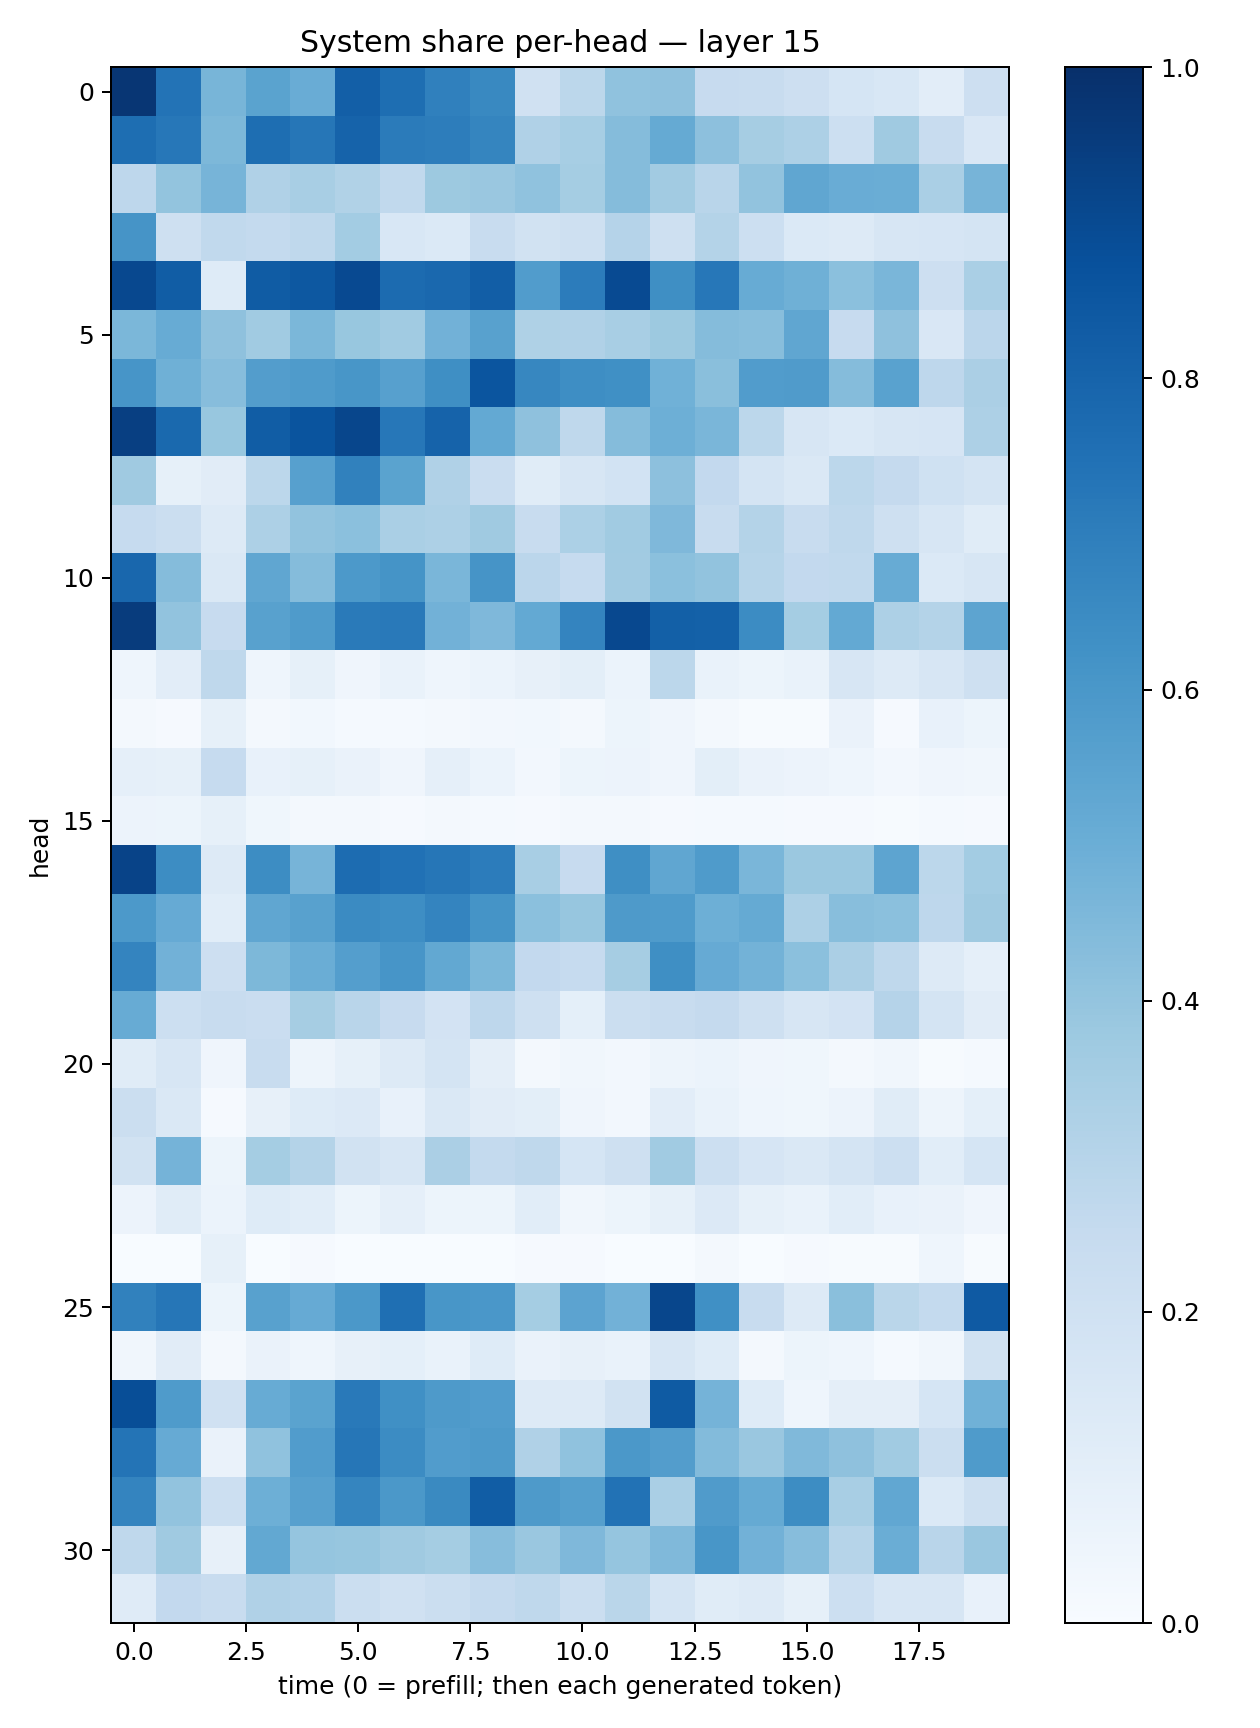

Data behind this chart, as committed beside it:
0.9737228, 0.74079716, 0.46633944, 0.5482925, 0.5069244, 0.8173863, 0.7601535, 0.6890136, 0.65958095, 0.19581921, 0.27739647, 0.40630272, 0.41253233, 0.24557376, 0.23693949, 0.21160744, 0.17121945, 0.1544887, 0.10207132, 0.214692
0.7602, 0.7234, 0.455, 0.7592, 0.7295, 0.8042, 0.7091, 0.7031, 0.6715, 0.3198, 0.3451, 0.4361, 0.519, 0.4162, 0.3507, 0.3279, 0.2173, 0.368, 0.2391, 0.1488
0.2768, 0.4013, 0.4701, 0.3182, 0.3411, 0.3153, 0.2636, 0.3752, 0.3857, 0.4065, 0.3543, 0.4349, 0.3631, 0.2894, 0.4062, 0.532, 0.5075, 0.5032, 0.3396, 0.4691
0.6105, 0.2052, 0.2644, 0.2567, 0.2722, 0.3555, 0.1535, 0.1374, 0.242, 0.1901, 0.2036, 0.301, 0.2069, 0.3047, 0.2165, 0.1367, 0.1293, 0.1631, 0.1648, 0.1791
0.9042, 0.8252, 0.1221, 0.8318, 0.8442, 0.8999, 0.7728, 0.7817, 0.8232, 0.578, 0.7056, 0.8954, 0.6347, 0.7229, 0.5093, 0.4893, 0.418, 0.461, 0.2141, 0.3394
0.4584, 0.5099, 0.4132, 0.3644, 0.4572, 0.3881, 0.3654, 0.481, 0.5553, 0.3225, 0.3198, 0.3436, 0.3766, 0.437, 0.4277, 0.5344, 0.2453, 0.4109, 0.15, 0.2848
0.6087, 0.4888, 0.4308, 0.5725, 0.5825, 0.6029, 0.5592, 0.6355, 0.8575, 0.6657, 0.6401, 0.6313, 0.4856, 0.4245, 0.5742, 0.5783, 0.4367, 0.5512, 0.275, 0.3349
0.9393, 0.7791, 0.3892, 0.8245, 0.8609, 0.912, 0.7241, 0.8037, 0.5228, 0.4138, 0.2696, 0.4373, 0.4928, 0.4633, 0.2789, 0.1628, 0.1374, 0.1626, 0.1667, 0.3263
0.371, 0.08483, 0.112, 0.2794, 0.5613, 0.6852, 0.5481, 0.3165, 0.2301, 0.114, 0.1571, 0.1857, 0.4155, 0.2587, 0.1767, 0.1471, 0.2788, 0.2508, 0.2008, 0.175
0.2496, 0.2265, 0.1317, 0.3261, 0.4029, 0.4192, 0.3387, 0.3281, 0.3697, 0.2418, 0.3287, 0.3661, 0.4507, 0.2352, 0.3048, 0.2402, 0.2731, 0.2046, 0.1602, 0.1163
0.7853, 0.4373, 0.1447, 0.5313, 0.4372, 0.5925, 0.6168, 0.464, 0.6106, 0.2841, 0.248, 0.3627, 0.4203, 0.4033, 0.2989, 0.2602, 0.264, 0.5087, 0.1403, 0.1587
0.951, 0.406, 0.2441, 0.5553, 0.5826, 0.7113, 0.7159, 0.4809, 0.4509, 0.521, 0.6747, 0.9054, 0.8134, 0.8118, 0.6455, 0.3518, 0.522, 0.3259, 0.3066, 0.5398
0.04378, 0.1039, 0.272, 0.04625, 0.0857, 0.03936, 0.06961, 0.04384, 0.06025, 0.07848, 0.09954, 0.06245, 0.2793, 0.06962, 0.05143, 0.0665, 0.1617, 0.1291, 0.1578, 0.2069
0.01706, 0.01085, 0.08441, 0.01785, 0.03038, 0.0148, 0.0131, 0.02089, 0.02634, 0.03112, 0.02089, 0.05097, 0.03924, 0.02095, 0.006091, 0.006642, 0.06326, 0.009882, 0.0774, 0.05198
0.08977, 0.08425, 0.2493, 0.07482, 0.08478, 0.06315, 0.04015, 0.08667, 0.06213, 0.0259, 0.05431, 0.05521, 0.04061, 0.09933, 0.06461, 0.05475, 0.04398, 0.02519, 0.04057, 0.03349
0.05768, 0.05203, 0.08351, 0.03755, 0.01593, 0.01944, 0.01107, 0.01658, 0.01346, 0.01172, 0.01973, 0.01584, 0.009174, 0.01279, 0.01189, 0.008794, 0.01154, 0.007379, 0.01445, 0.01163
0.9221, 0.6407, 0.1258, 0.6427, 0.4702, 0.7669, 0.7467, 0.7275, 0.7061, 0.3424, 0.244, 0.6335, 0.5314, 0.5851, 0.4619, 0.3791, 0.381, 0.5415, 0.2775, 0.3587
0.5936, 0.5132, 0.1074, 0.5316, 0.5567, 0.6515, 0.6383, 0.6727, 0.6166, 0.4196, 0.3919, 0.5885, 0.5825, 0.4958, 0.5162, 0.325, 0.4286, 0.4193, 0.2738, 0.3675
0.6727, 0.4843, 0.2139, 0.4546, 0.5012, 0.5665, 0.6074, 0.5251, 0.4597, 0.2583, 0.2477, 0.3507, 0.6365, 0.513, 0.479, 0.4213, 0.3359, 0.2731, 0.1288, 0.088
0.5083, 0.218, 0.2415, 0.229, 0.3509, 0.2904, 0.2438, 0.1819, 0.2743, 0.2076, 0.09107, 0.222, 0.2401, 0.2532, 0.2082, 0.1609, 0.1816, 0.302, 0.1753, 0.1128
0.1148, 0.1595, 0.04204, 0.237, 0.05078, 0.0841, 0.1284, 0.1774, 0.09471, 0.01883, 0.03481, 0.02653, 0.04765, 0.05923, 0.04243, 0.03631, 0.01623, 0.03225, 0.007068, 0.01226
0.2244, 0.1438, 0.008568, 0.07818, 0.1224, 0.1356, 0.07393, 0.1423, 0.1131, 0.09926, 0.0423, 0.02455, 0.1043, 0.06868, 0.04575, 0.03866, 0.05477, 0.1169, 0.0485, 0.09027
0.1913, 0.4765, 0.05393, 0.3528, 0.3049, 0.1933, 0.1612, 0.3329, 0.2548, 0.2714, 0.1689, 0.2044, 0.3668, 0.2149, 0.166, 0.1414, 0.1742, 0.218, 0.1066, 0.1707
0.05479, 0.1171, 0.05979, 0.1215, 0.1059, 0.05172, 0.08665, 0.05425, 0.0511, 0.1081, 0.0332, 0.05343, 0.08236, 0.1351, 0.0831, 0.06995, 0.1093, 0.07414, 0.06517, 0.04202
0.00031, 0.002295, 0.08476, 0.002459, 0.008094, 0.0003947, 0.0004008, 0.002092, 0.002997, 0.01053, 0.01026, 0.001067, 0.000796, 0.01708, 0.003684, 0.008209, 0.007047, 0.0063, 0.04381, 0.00741
0.6848, 0.7293, 0.05382, 0.5583, 0.5154, 0.5965, 0.7541, 0.6035, 0.5981, 0.3537, 0.5436, 0.4833, 0.9131, 0.6289, 0.2404, 0.1325, 0.423, 0.2865, 0.2569, 0.8382
0.03168, 0.1104, 0.01978, 0.06327, 0.04444, 0.08011, 0.09345, 0.0696, 0.1221, 0.06265, 0.08087, 0.06833, 0.1598, 0.1247, 0.01849, 0.05457, 0.04298, 0.0146, 0.0333, 0.19
0.8862, 0.5835, 0.1976, 0.5108, 0.5485, 0.7152, 0.6297, 0.5883, 0.5764, 0.1265, 0.1255, 0.1907, 0.834, 0.4763, 0.1233, 0.04366, 0.09727, 0.0975, 0.1712, 0.4878
0.7373, 0.5131, 0.06382, 0.4068, 0.5752, 0.7286, 0.6466, 0.5748, 0.587, 0.3203, 0.4086, 0.5945, 0.5732, 0.4375, 0.3861, 0.4471, 0.4117, 0.3651, 0.2194, 0.5846
0.6727, 0.4052, 0.2184, 0.4939, 0.5605, 0.6686, 0.594, 0.6535, 0.825, 0.589, 0.563, 0.7438, 0.339, 0.5798, 0.5186, 0.6414, 0.3409, 0.5305, 0.1391, 0.2064
0.2701, 0.3681, 0.08174, 0.5248, 0.3977, 0.3941, 0.3709, 0.3551, 0.4323, 0.3853, 0.4519, 0.3957, 0.449, 0.6029, 0.4833, 0.4323, 0.2988, 0.5019, 0.2898, 0.3832
0.118, 0.2598, 0.2358, 0.3197, 0.3087, 0.2195, 0.1958, 0.2217, 0.2508, 0.2727, 0.222, 0.286, 0.1786, 0.1164, 0.1325, 0.0856, 0.2157, 0.1607, 0.162, 0.07541
